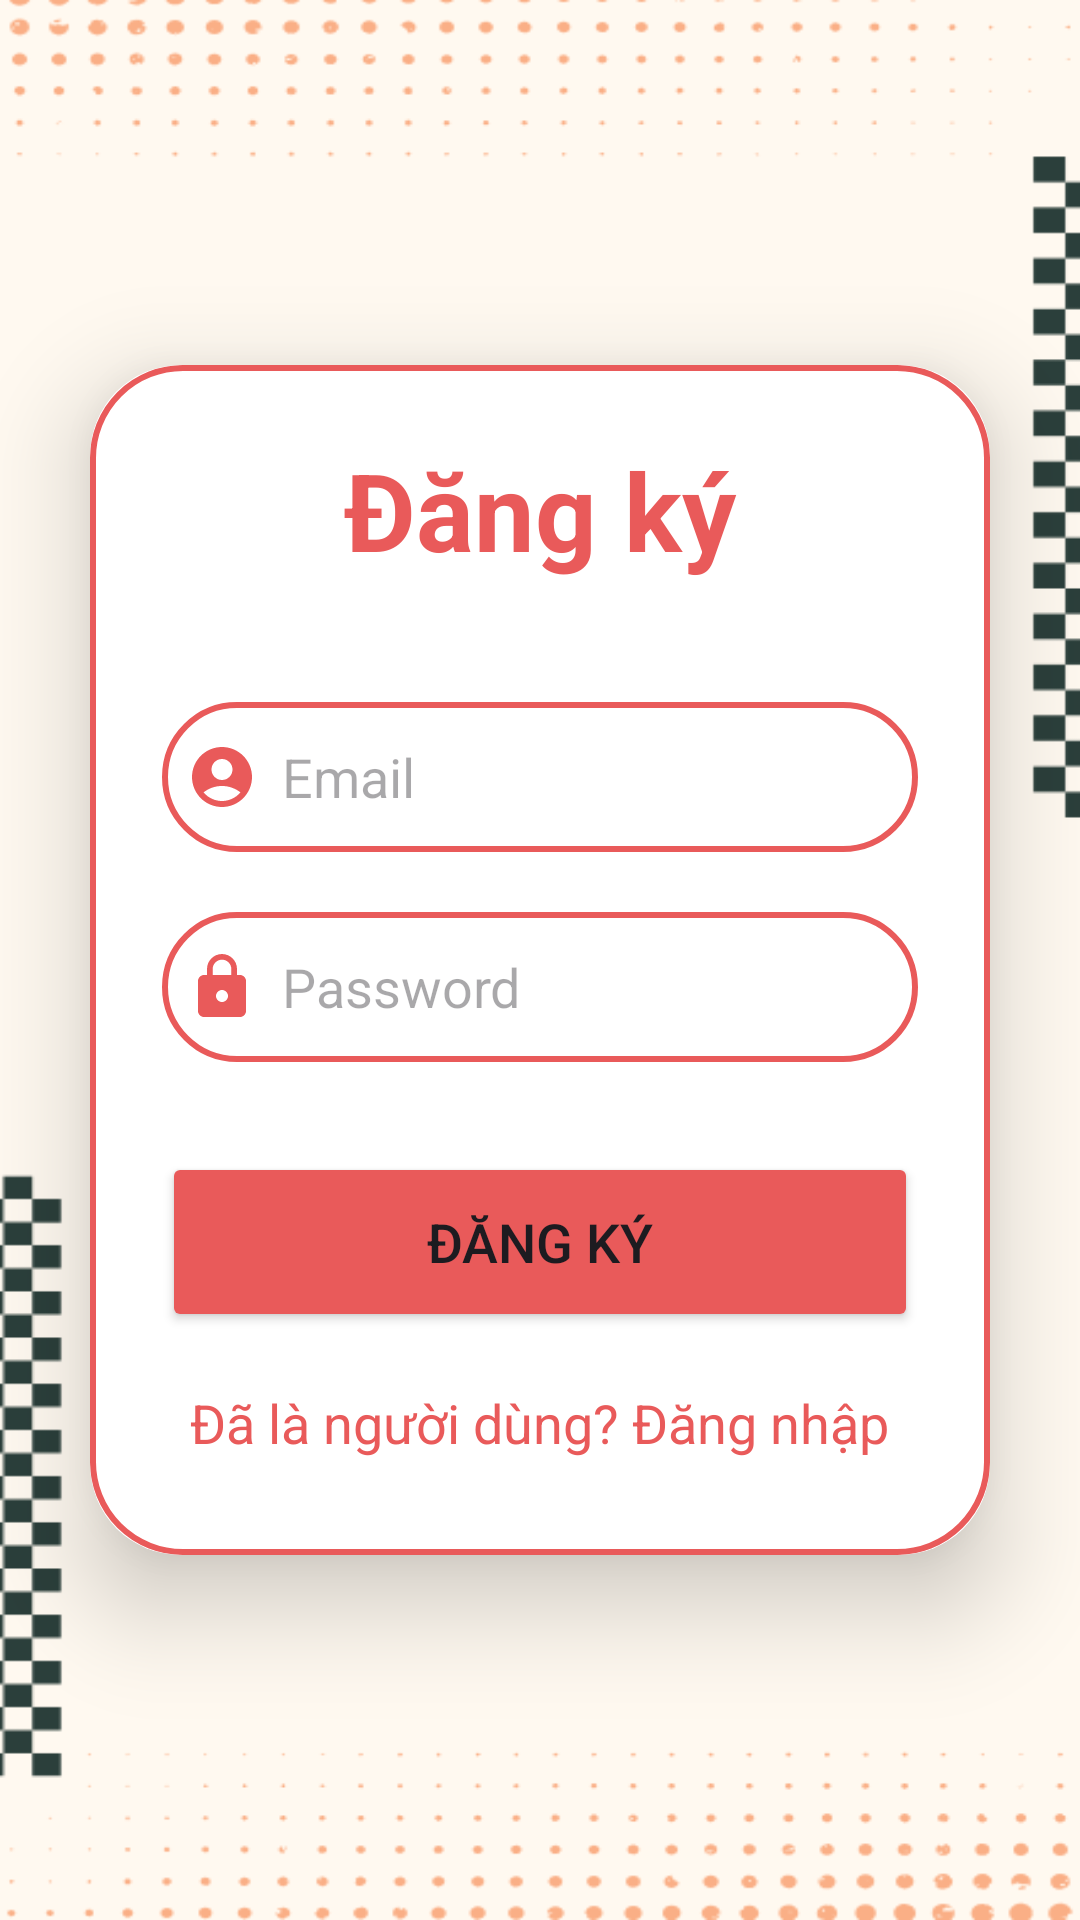

Reconstruct the res/layout file that produces this screen, plus the resources it refers to.
<!-- AndroidManifest.xml: application theme Theme.SignUpLogin_APP -->
<!-- res/layout/activity_sign_up.xml -->
<?xml version="1.0" encoding="utf-8"?>
<LinearLayout xmlns:android="http://schemas.android.com/apk/res/android"
    xmlns:app="http://schemas.android.com/apk/res-auto"
    xmlns:tools="http://schemas.android.com/tools"
    android:id="@+id/main"
    android:layout_width="match_parent"
    android:layout_height="match_parent"
    android:orientation="vertical"
    android:gravity="center"
    android:background="@drawable/page"
    tools:context=".activity.SignUpActivity">

    <androidx.cardview.widget.CardView
        android:layout_width="match_parent"
        android:layout_height="wrap_content"
        android:layout_margin="30dp"
        app:cardCornerRadius="30dp"
        app:cardElevation="20dp">

        <LinearLayout
            android:layout_width="match_parent"
            android:layout_height="wrap_content"
            android:layout_gravity="center_horizontal"
            android:background="@drawable/custom_edittext"
            android:orientation="vertical"
            android:padding="24dp">

            <TextView
                android:layout_width="match_parent"
                android:layout_height="wrap_content"
                android:text="Đăng ký"
                android:textSize="36sp"
                android:textAlignment="center"
                android:textStyle="bold"
                android:textColor="@color/mainColor"/>
            <EditText
                android:layout_width="match_parent"
                android:layout_height="50dp"
                android:id="@+id/dk_email"
                android:background="@drawable/custom_edittext"
                android:layout_marginTop="40dp"
                android:padding="8dp"
                android:hint="Email"
                android:drawableLeft="@drawable/baseline_account_circle_24"
                android:drawablePadding="8dp"
                android:textColor="@color/black"/>
            <EditText
                android:layout_width="match_parent"
                android:layout_height="50dp"
                android:id="@+id/dk_password"
                android:background="@drawable/custom_edittext"
                android:layout_marginTop="20dp"
                android:padding="8dp"
                android:hint="Password"
                android:drawableLeft="@drawable/baseline_lock_24"
                android:drawablePadding="8dp"
                android:textColor="@color/black"/>

            <Button
                android:id="@+id/dk_button"
                android:layout_width="match_parent"
                android:layout_height="60dp"
                android:layout_marginTop="30dp"
                android:backgroundTint="@color/mainColor"
                android:text="Đăng ký"
                android:textSize="18sp"
                app:cornerRadius="20dp"/>
            <TextView
                android:layout_width="wrap_content"
                android:layout_height="wrap_content"
                android:id="@+id/dn_redirect"
                android:text="Đã là người dùng? Đăng nhập"
                android:layout_gravity="center"
                android:padding="8dp"
                android:layout_marginTop="10dp"
                android:textColor="@color/mainColor"
                android:textSize="18sp"/>


        </LinearLayout>
    </androidx.cardview.widget.CardView>

</LinearLayout>
<!-- resources referenced by this layout -->
<resources>
  <color name="black">#FF000000</color>
  <color name="mainColor">#E95A5A</color>
  <!-- drawable baseline_account_circle_24 (drawable) -->
  <vector xmlns:android="http://schemas.android.com/apk/res/android" android:height="24dp" android:tint="#E95A5A" android:viewportHeight="24" android:viewportWidth="24" android:width="24dp">
        
      <path android:fillColor="@android:color/white" android:pathData="M12,2C6.48,2 2,6.48 2,12s4.48,10 10,10s10,-4.48 10,-10S17.52,2 12,2zM12,6c1.93,0 3.5,1.57 3.5,3.5S13.93,13 12,13s-3.5,-1.57 -3.5,-3.5S10.07,6 12,6zM12,20c-2.03,0 -4.43,-0.82 -6.14,-2.88C7.55,15.8 9.68,15 12,15s4.45,0.8 6.14,2.12C16.43,19.18 14.03,20 12,20z"/>
      
  </vector>
  <!-- drawable baseline_lock_24 (drawable) -->
  <vector xmlns:android="http://schemas.android.com/apk/res/android" android:height="24dp" android:tint="#E95A5A" android:viewportHeight="24" android:viewportWidth="24" android:width="24dp">
        
      <path android:fillColor="@android:color/white" android:pathData="M18,8h-1L17,6c0,-2.76 -2.24,-5 -5,-5S7,3.24 7,6v2L6,8c-1.1,0 -2,0.9 -2,2v10c0,1.1 0.9,2 2,2h12c1.1,0 2,-0.9 2,-2L20,10c0,-1.1 -0.9,-2 -2,-2zM12,17c-1.1,0 -2,-0.9 -2,-2s0.9,-2 2,-2 2,0.9 2,2 -0.9,2 -2,2zM15.1,8L8.9,8L8.9,6c0,-1.71 1.39,-3.1 3.1,-3.1 1.71,0 3.1,1.39 3.1,3.1v2z"/>
      
  </vector>
  <!-- drawable custom_edittext (drawable) -->
  <?xml version="1.0" encoding="utf-8"?>
  <shape xmlns:android="http://schemas.android.com/apk/res/android"
      android:shape="rectangle">
  
      <stroke
          android:width="2dp"
          android:color="@color/mainColor"/>
      <corners
          android:radius="30dp"/>
  </shape>
  <!-- drawable page: png bitmap (drawable, 24356 bytes) -->
  <style name="Theme.SignUpLogin_APP" parent="Base.Theme.SignUpLogin_APP" />
  <style name="Base.Theme.SignUpLogin_APP" parent="Theme.Material3.DayNight.NoActionBar">
          <item name="colorPrimary">@color/mainColor</item>
          <item name="android:statusBarColor">#EDEAEA</item>
          <item name="android:windowLightStatusBar">true</item> 
      </style>
</resources>
